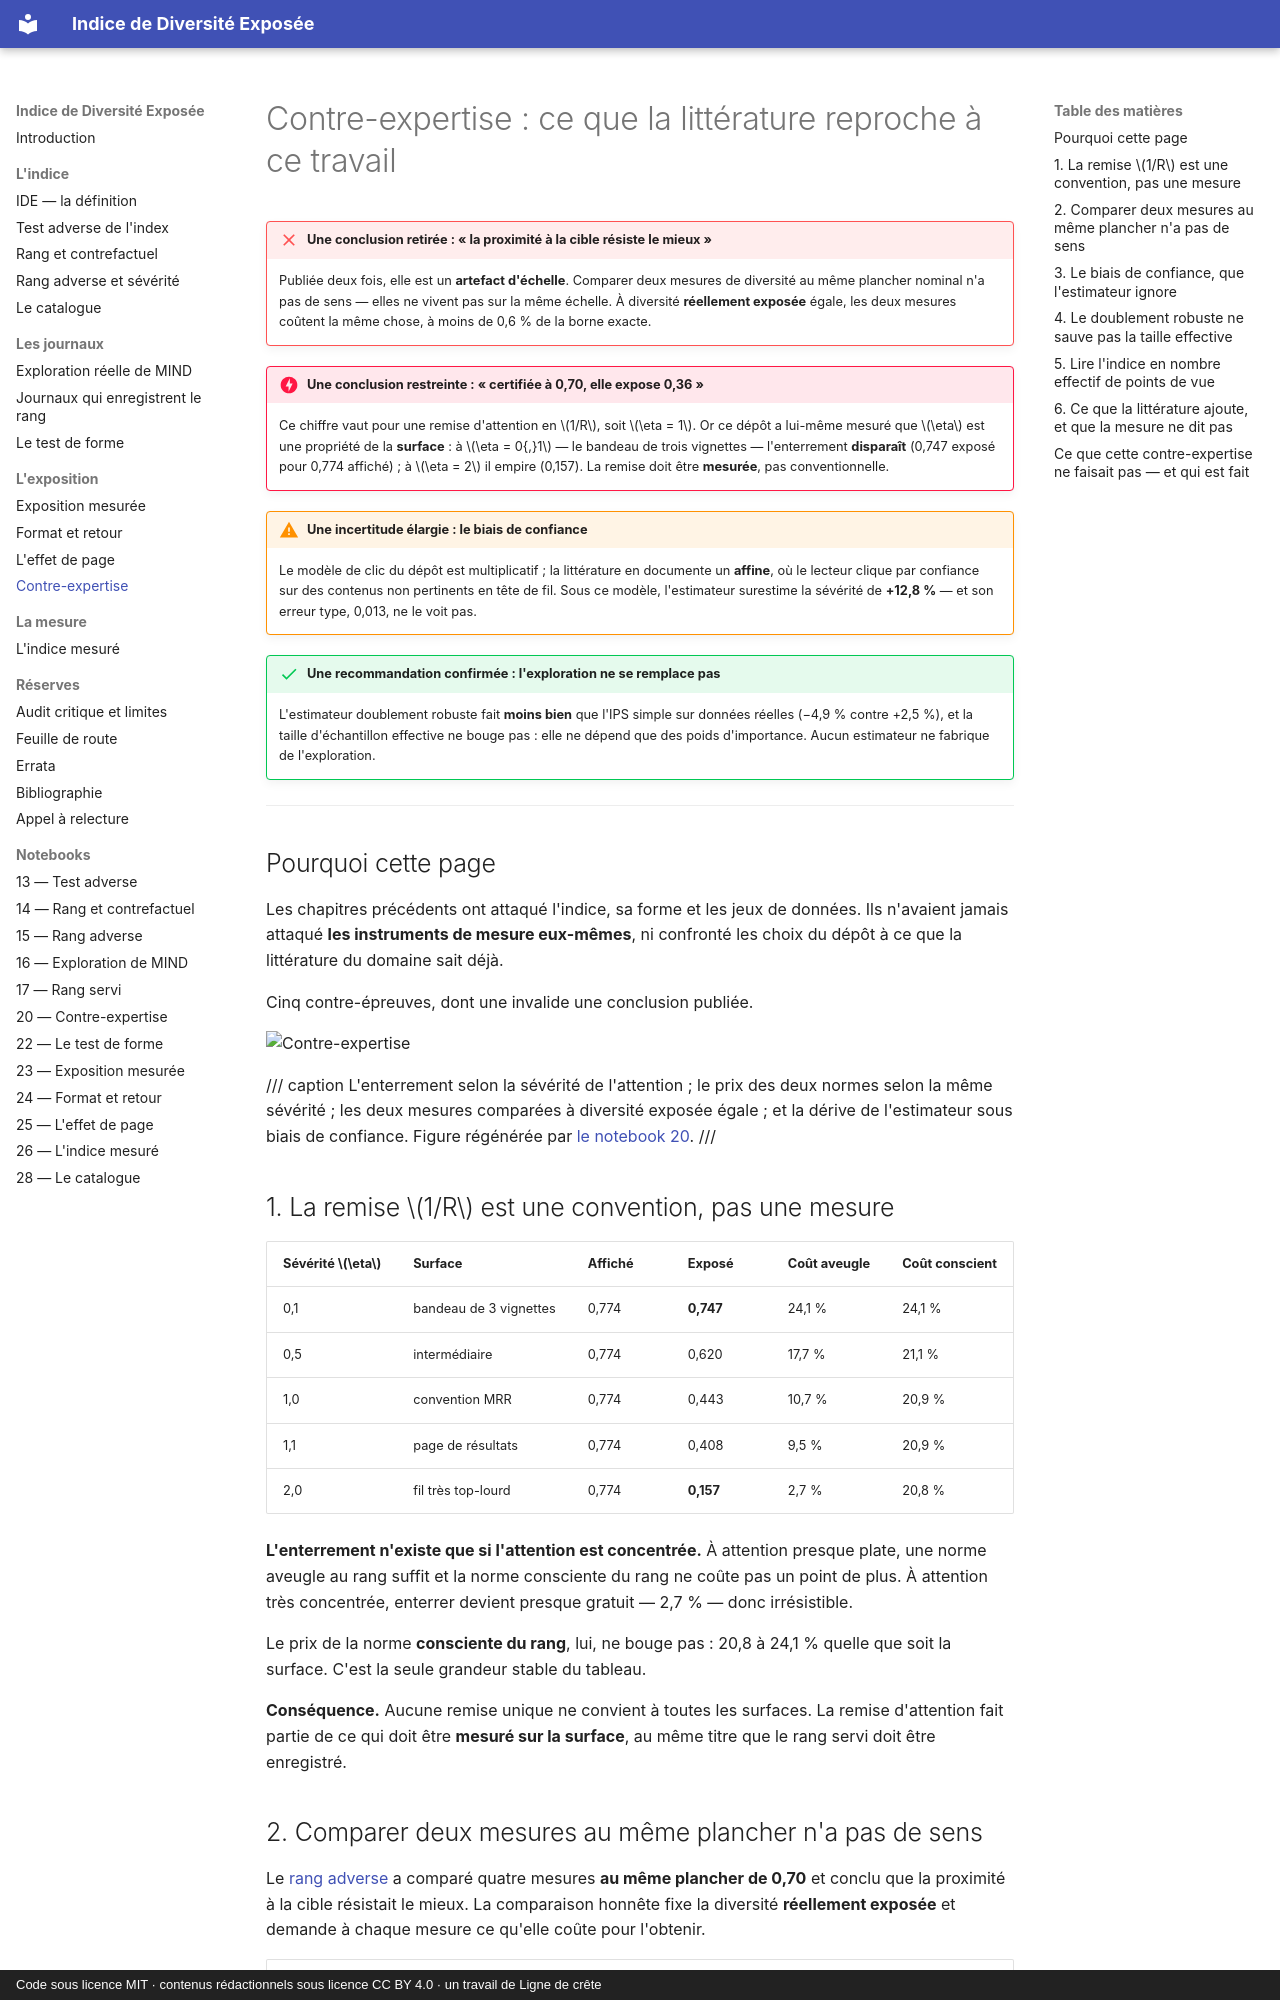

repository: s-geffroy/Indice-Diversite-Exposee · page: contre-expertise/index.html · generator: mkdocs · copyright: Code sous licence MIT · contenus rédactionnels sous licence CC BY 4.0 · un travail de Ligne de crête

# Contre-expertise : ce que la littérature reproche à ce travail

!!! failure "Une conclusion retirée : « la proximité à la cible résiste le mieux »"
    Publiée deux fois, elle est un **artefact d'échelle**. Comparer deux mesures de diversité au
    même plancher nominal n'a pas de sens — elles ne vivent pas sur la même échelle. À diversité
    **réellement exposée** égale, les deux mesures coûtent la même chose, à moins de 0,6 % de la
    borne exacte.

!!! danger "Une conclusion restreinte : « certifiée à 0,70, elle expose 0,36 »"
    Ce chiffre vaut pour une remise d'attention en $1/R$, soit $\eta = 1$. Or ce dépôt a lui-même
    mesuré que $\eta$ est une propriété de la **surface** : à $\eta = 0{,}1$ — le bandeau de trois
    vignettes — l'enterrement **disparaît** (0,747 exposé pour 0,774 affiché) ; à $\eta = 2$ il
    empire (0,157). La remise doit être **mesurée**, pas conventionnelle.

!!! warning "Une incertitude élargie : le biais de confiance"
    Le modèle de clic du dépôt est multiplicatif ; la littérature en documente un **affine**, où
    le lecteur clique par confiance sur des contenus non pertinents en tête de fil. Sous ce
    modèle, l'estimateur surestime la sévérité de **+12,8 %** — et son erreur type, 0,013, ne le
    voit pas.

!!! success "Une recommandation confirmée : l'exploration ne se remplace pas"
    L'estimateur doublement robuste fait **moins bien** que l'IPS simple sur données réelles
    (−4,9 % contre +2,5 %), et la taille d'échantillon effective ne bouge pas : elle ne dépend
    que des poids d'importance. Aucun estimateur ne fabrique de l'exploration.

---

## Pourquoi cette page

Les chapitres précédents ont attaqué l'indice, sa forme et les jeux de données. Ils
n'avaient jamais attaqué **les instruments de mesure eux-mêmes**, ni confronté les choix du dépôt
à ce que la littérature du domaine sait déjà.

Cinq contre-épreuves, dont une invalide une conclusion publiée.

![Contre-expertise](figures/fig20_contre_expertise.png)

/// caption
L'enterrement selon la sévérité de l'attention ; le prix des deux normes selon la même
sévérité ; les deux mesures comparées à diversité exposée égale ; et la dérive de l'estimateur
sous biais de confiance. Figure régénérée par
[le notebook 20](notebooks/20_contre_expertise.md).
///

## 1. La remise $1/R$ est une convention, pas une mesure

| Sévérité $\eta$ | Surface | Affiché | Exposé | Coût aveugle | Coût conscient |
|---|---|---|---|---|---|
| 0,1 | bandeau de 3 vignettes | 0,774 | **0,747** | 24,1 % | 24,1 % |
| 0,5 | intermédiaire | 0,774 | 0,620 | 17,7 % | 21,1 % |
| 1,0 | convention MRR | 0,774 | 0,443 | 10,7 % | 20,9 % |
| 1,1 | page de résultats | 0,774 | 0,408 | 9,5 % | 20,9 % |
| 2,0 | fil très top-lourd | 0,774 | **0,157** | 2,7 % | 20,8 % |

**L'enterrement n'existe que si l'attention est concentrée.** À attention presque plate, une
norme aveugle au rang suffit et la norme consciente du rang ne coûte pas un point de plus. À
attention très concentrée, enterrer devient presque gratuit — 2,7 % — donc irrésistible.

Le prix de la norme **consciente du rang**, lui, ne bouge pas : 20,8 à 24,1 % quelle que soit la
surface. C'est la seule grandeur stable du tableau.

**Conséquence.** Aucune remise unique ne convient à toutes les surfaces. La remise
d'attention fait partie de ce qui doit être **mesuré sur la surface**, au même titre que le rang
servi doit être enregistré.
